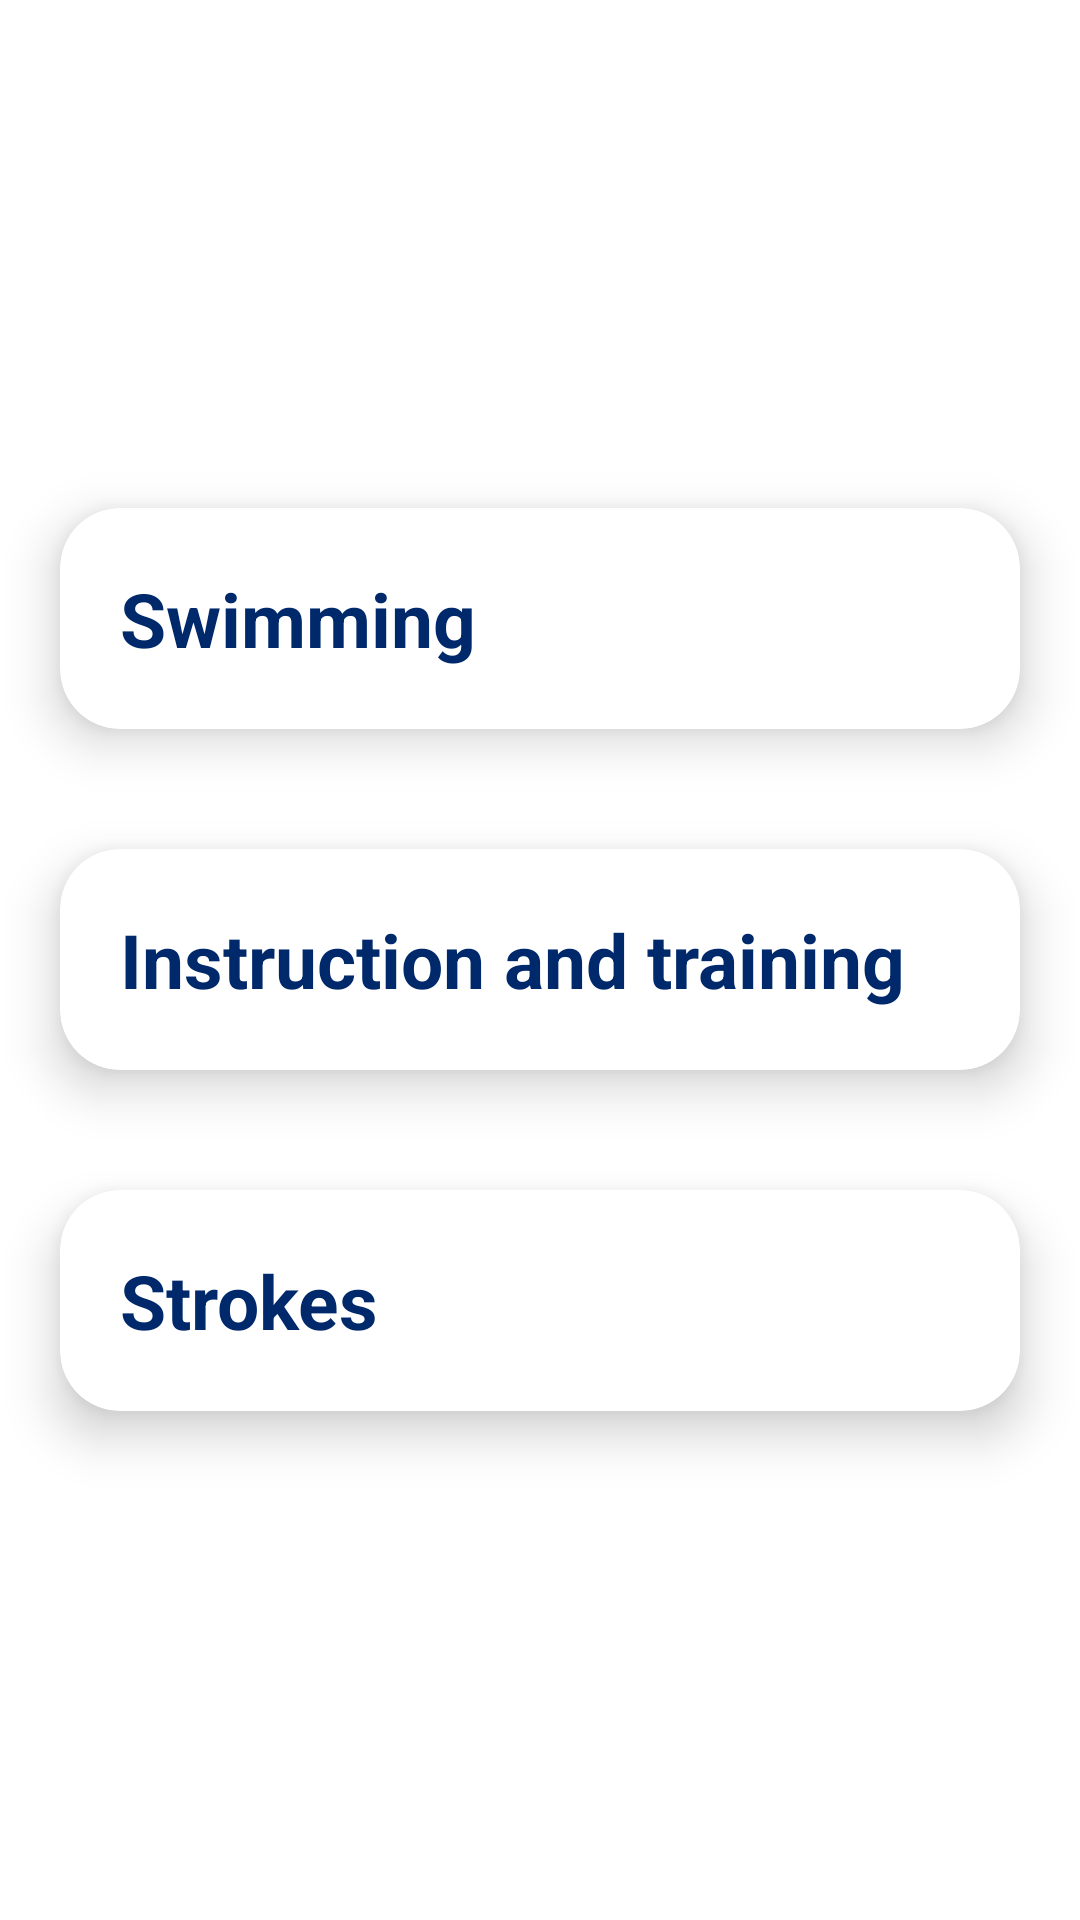

Reconstruct the res/layout file that produces this screen, plus the resources it refers to.
<!-- AndroidManifest.xml: application theme Theme.MaterialComponents.DayNight -->
<!-- res/layout/activity_info.xml -->
<?xml version="1.0" encoding="utf-8"?>
<LinearLayout xmlns:android="http://schemas.android.com/apk/res/android"
    xmlns:app="http://schemas.android.com/apk/res-auto"
    xmlns:tools="http://schemas.android.com/tools"
    android:layout_width="match_parent"
    android:layout_height="match_parent"
    android:orientation="vertical"
    android:gravity="center"
    android:background="@drawable/lightblue"
    tools:context=".InfoActivity">

    <androidx.cardview.widget.CardView
        android:onClick="expand1"
        android:layout_width="match_parent"
        android:layout_height="wrap_content"
        android:layout_margin="20dp"
        app:cardCornerRadius="20dp"
        app:cardElevation="10dp"
        app:contentPadding="20dp">
        <LinearLayout
            android:id="@+id/layout1"
            android:layout_width="wrap_content"
            android:layout_height="wrap_content"
            android:orientation="vertical"
            android:animateLayoutChanges="true">
            <TextView
                android:layout_width="wrap_content"
                android:layout_height="wrap_content"
                android:text="Swimming"
                android:textSize="25sp"
                android:textStyle="bold"
                android:textColor="#00296b"/>
            <TextView
                android:id="@+id/details1"
                android:layout_width="wrap_content"
                android:layout_height="wrap_content"
                android:text="swimming, in recreation and sports, the propulsion of the body through water by combined arm and leg motions and the natural flotation of the body. Swimming as an exercise is popular as an all-around body developer and is particularly useful in therapy and as exercise for physically handicapped persons. It is also taught for lifesaving purposes. For activities that involve swimming, see also diving, lifesaving, surfing, synchronized swimming, underwater diving, and water polo."
                android:textSize="18sp"
                android:visibility="gone"
                android:textColor="@color/black"/>
        </LinearLayout>
    </androidx.cardview.widget.CardView>

    <androidx.cardview.widget.CardView
        android:onClick="expand2"
        android:layout_width="match_parent"
        android:layout_height="wrap_content"
        android:layout_margin="20dp"
        app:cardCornerRadius="20dp"
        app:cardElevation="10dp"
        app:contentPadding="20dp">
        <LinearLayout
            android:id="@+id/layout2"
            android:layout_width="wrap_content"
            android:layout_height="wrap_content"
            android:orientation="vertical"
            android:animateLayoutChanges="true">
            <TextView
                android:layout_width="wrap_content"
                android:layout_height="wrap_content"
                android:text="Instruction and training"
                android:textSize="25sp"
                android:textStyle="bold"
                android:textColor="#00296b"/>
            <TextView
                android:id="@+id/details2"
                android:layout_width="wrap_content"
                android:layout_height="wrap_content"
                android:text="The earliest instruction programs were in Great Britain in the 19th century, both for sport and for lifesaving. Those programs were copied in the rest of Europe. In the United States swimming instruction for lifesaving purposes began under the auspices of the American Red Cross in 1916. Instructional work done by the various branches of the armed forces during both World Wars I and II was very effective in promoting swimming.
                  Courses taught by community organizations and schools, extending ultimately to very young infants, became common."
                android:textSize="18sp"
                android:visibility="gone"
                android:textColor="@color/black"/>
        </LinearLayout>
    </androidx.cardview.widget.CardView>

    <androidx.cardview.widget.CardView
        android:onClick="expand3"
        android:layout_width="match_parent"
        android:layout_height="wrap_content"
        android:layout_margin="20dp"
        app:cardCornerRadius="20dp"
        app:cardElevation="10dp"
        app:contentPadding="20dp">
        <LinearLayout
            android:id="@+id/layout3"
            android:layout_width="wrap_content"
            android:layout_height="wrap_content"
            android:orientation="vertical"
            android:animateLayoutChanges="true">
            <TextView
                android:layout_width="wrap_content"
                android:layout_height="wrap_content"
                android:text="Strokes"
                android:textSize="25sp"
                android:textStyle="bold"
                android:textColor="#00296b"/>
            <TextView
                android:id="@+id/details3"
                android:layout_width="wrap_content"
                android:layout_height="wrap_content"
                android:text="The earliest strokes to be used were the sidestroke and the breaststroke. The sidestroke was originally used with both arms submerged. That practice was modified toward the end of the 19th century by bringing forward first one arm above the water, then the other, and then each in turn. The sidestroke was supplanted in competitive swimming by the crawl (see below) but is still used in lifesaving and recreational swimming. The body stays on its side and the arms propel alternately. The leg motion used in sidestroke is called the scissors kick, in which the legs open slowly, under leg backward, upper leg forward, both knees slightly bent, and toes pointed. The scissoring action of the legs coming smartly together after opening creates the forward propulsion of the kick."
                android:textSize="18sp"
                android:visibility="gone"
                android:textColor="@color/black"/>
        </LinearLayout>
    </androidx.cardview.widget.CardView>

</LinearLayout>
<!-- resources referenced by this layout -->
<resources>
  <color name="black">#FF000000</color>
</resources>
